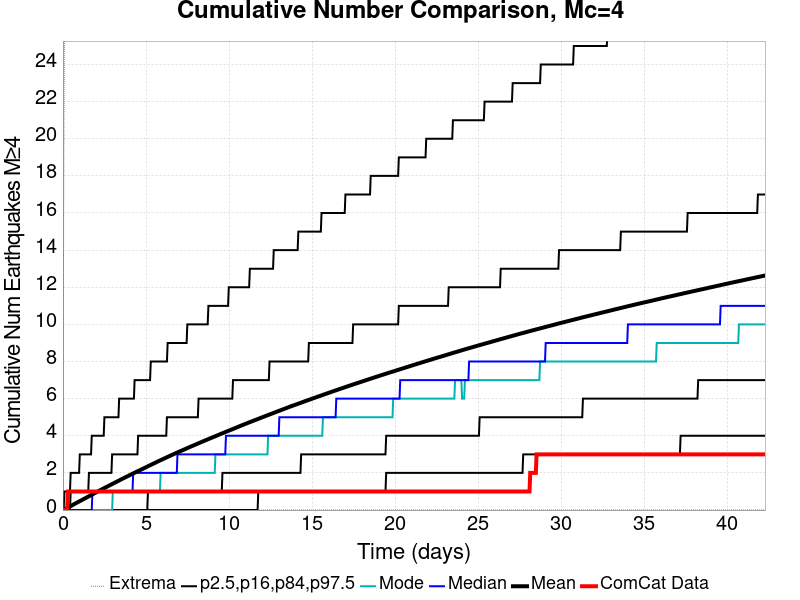

The file beside this chart, header and first rows:
Time (days), ComCat Data, Simulation Mean, Simulation Median, Simulation Mode, Simulation Minimum, Simulation Maximum, 2.5 %-ile, 16 %-ile, 84 %-ile, 97.5 %-ile
0.0, 0.0, 0.0, 0.0, 0.0, 0.0, 0.0, 0.0, 0.0, 0.0, 0.0
0.04232, 0.0, 0.01758, 0.0, 0.0, 0.0, 16.0, 0.0, 0.0, 0.0, 0.0
0.08464, 0.0, 0.03551, 0.0, 0.0, 0.0, 25.0, 0.0, 0.0, 0.0, 1.0
0.127, 0.0, 0.0545, 0.0, 0.0, 0.0, 35.0, 0.0, 0.0, 0.0, 1.0
0.1693, 0.0, 0.07403, 0.0, 0.0, 0.0, 39.0, 0.0, 0.0, 0.0, 1.0
0.2116, 0.0, 0.0938, 0.0, 0.0, 0.0, 44.0, 0.0, 0.0, 0.0, 1.0
0.2539, 0.0, 0.1143, 0.0, 0.0, 0.0, 48.0, 0.0, 0.0, 0.0, 1.0
0.2963, 1.0, 0.1343, 0.0, 0.0, 0.0, 51.0, 0.0, 0.0, 0.0, 1.0
0.3386, 1.0, 0.1543, 0.0, 0.0, 0.0, 52.0, 0.0, 0.0, 0.0, 1.0
0.3809, 1.0, 0.1743, 0.0, 0.0, 0.0, 54.0, 0.0, 0.0, 0.0, 1.0
0.4232, 1.0, 0.1948, 0.0, 0.0, 0.0, 57.0, 0.0, 0.0, 0.0, 1.0
0.4655, 1.0, 0.2158, 0.0, 0.0, 0.0, 58.0, 0.0, 0.0, 1.0, 2.0
0.5079, 1.0, 0.2373, 0.0, 0.0, 0.0, 60.0, 0.0, 0.0, 1.0, 2.0
0.5502, 1.0, 0.2577, 0.0, 0.0, 0.0, 62.0, 0.0, 0.0, 1.0, 2.0
0.5925, 1.0, 0.2776, 0.0, 0.0, 0.0, 65.0, 0.0, 0.0, 1.0, 2.0
0.6348, 1.0, 0.2988, 0.0, 0.0, 0.0, 67.0, 0.0, 0.0, 1.0, 2.0
0.6772, 1.0, 0.3203, 0.0, 0.0, 0.0, 69.0, 0.0, 0.0, 1.0, 2.0
0.7195, 1.0, 0.34, 0.0, 0.0, 0.0, 71.0, 0.0, 0.0, 1.0, 2.0
0.7618, 1.0, 0.3605, 0.0, 0.0, 0.0, 71.0, 0.0, 0.0, 1.0, 2.0
0.8041, 1.0, 0.3815, 0.0, 0.0, 0.0, 72.0, 0.0, 0.0, 1.0, 2.0
0.8464, 1.0, 0.4014, 0.0, 0.0, 0.0, 72.0, 0.0, 0.0, 1.0, 2.0
0.8888, 1.0, 0.422, 0.0, 0.0, 0.0, 72.0, 0.0, 0.0, 1.0, 2.0
0.9311, 1.0, 0.4421, 0.0, 0.0, 0.0, 73.0, 0.0, 0.0, 1.0, 2.0
0.9734, 1.0, 0.4611, 0.0, 0.0, 0.0, 75.0, 0.0, 0.0, 1.0, 2.0
1.016, 1.0, 0.481, 0.0, 0.0, 0.0, 76.0, 0.0, 0.0, 1.0, 3.0
1.058, 1.0, 0.5015, 0.0, 0.0, 0.0, 78.0, 0.0, 0.0, 1.0, 3.0
1.1, 1.0, 0.5215, 0.0, 0.0, 0.0, 80.0, 0.0, 0.0, 1.0, 3.0
1.143, 1.0, 0.5416, 0.0, 0.0, 0.0, 82.0, 0.0, 0.0, 1.0, 3.0
1.185, 1.0, 0.5618, 0.0, 0.0, 0.0, 83.0, 0.0, 0.0, 1.0, 3.0
1.227, 1.0, 0.5823, 0.0, 0.0, 0.0, 84.0, 0.0, 0.0, 1.0, 3.0
1.27, 1.0, 0.6022, 0.0, 0.0, 0.0, 84.0, 0.0, 0.0, 1.0, 3.0
1.312, 1.0, 0.6225, 0.0, 0.0, 0.0, 85.0, 0.0, 0.0, 1.0, 3.0
1.354, 1.0, 0.6425, 0.0, 0.0, 0.0, 85.0, 0.0, 0.0, 1.0, 3.0
1.397, 1.0, 0.6626, 0.0, 0.0, 0.0, 85.0, 0.0, 0.0, 1.0, 3.0
1.439, 1.0, 0.6827, 0.0, 0.0, 0.0, 87.0, 0.0, 0.0, 1.0, 3.0
1.481, 1.0, 0.7034, 0.0, 0.0, 0.0, 87.0, 0.0, 0.0, 1.0, 3.0
1.524, 1.0, 0.724, 0.0, 0.0, 0.0, 88.0, 0.0, 0.0, 1.0, 3.0
1.566, 1.0, 0.7445, 0.0, 0.0, 0.0, 89.0, 0.0, 0.0, 2.0, 3.0
1.608, 1.0, 0.7648, 0.0, 0.0, 0.0, 91.0, 0.0, 0.0, 2.0, 3.0
1.651, 1.0, 0.7845, 0.0, 0.0, 0.0, 92.0, 0.0, 0.0, 2.0, 3.0
1.693, 1.0, 0.8053, 0.0, 0.0, 0.0, 92.0, 0.0, 0.0, 2.0, 3.0
1.735, 1.0, 0.8262, 0.0, 0.0, 0.0, 94.0, 0.0, 0.0, 2.0, 4.0
1.778, 1.0, 0.8462, 1.0, 0.0, 0.0, 96.0, 0.0, 0.0, 2.0, 4.0
1.82, 1.0, 0.8667, 1.0, 0.0, 0.0, 96.0, 0.0, 0.0, 2.0, 4.0
1.862, 1.0, 0.8867, 1.0, 0.0, 0.0, 96.0, 0.0, 0.0, 2.0, 4.0
1.904, 1.0, 0.9069, 1.0, 0.0, 0.0, 97.0, 0.0, 0.0, 2.0, 4.0
1.947, 1.0, 0.9261, 1.0, 0.0, 0.0, 97.0, 0.0, 0.0, 2.0, 4.0
1.989, 1.0, 0.9463, 1.0, 0.0, 0.0, 99.0, 0.0, 0.0, 2.0, 4.0
2.031, 1.0, 0.967, 1.0, 0.0, 0.0, 99.0, 0.0, 0.0, 2.0, 4.0
2.074, 1.0, 0.9877, 1.0, 0.0, 0.0, 102.0, 0.0, 0.0, 2.0, 4.0
2.116, 1.0, 1.008, 1.0, 0.0, 0.0, 103.0, 0.0, 0.0, 2.0, 4.0
2.158, 1.0, 1.029, 1.0, 0.0, 0.0, 106.0, 0.0, 0.0, 2.0, 4.0
2.201, 1.0, 1.049, 1.0, 0.0, 0.0, 106.0, 0.0, 0.0, 2.0, 4.0
2.243, 1.0, 1.068, 1.0, 0.0, 0.0, 107.0, 0.0, 0.0, 2.0, 4.0
2.285, 1.0, 1.088, 1.0, 0.0, 0.0, 107.0, 0.0, 0.0, 2.0, 4.0
2.328, 1.0, 1.108, 1.0, 0.0, 0.0, 107.0, 0.0, 0.0, 2.0, 4.0
2.37, 1.0, 1.128, 1.0, 0.0, 0.0, 107.0, 0.0, 0.0, 2.0, 4.0
2.412, 1.0, 1.148, 1.0, 0.0, 0.0, 107.0, 0.0, 0.0, 2.0, 4.0
2.455, 1.0, 1.166, 1.0, 0.0, 0.0, 107.0, 0.0, 0.0, 2.0, 4.0
2.497, 1.0, 1.187, 1.0, 0.0, 0.0, 107.0, 0.0, 0.0, 2.0, 5.0
... 940 more rows
